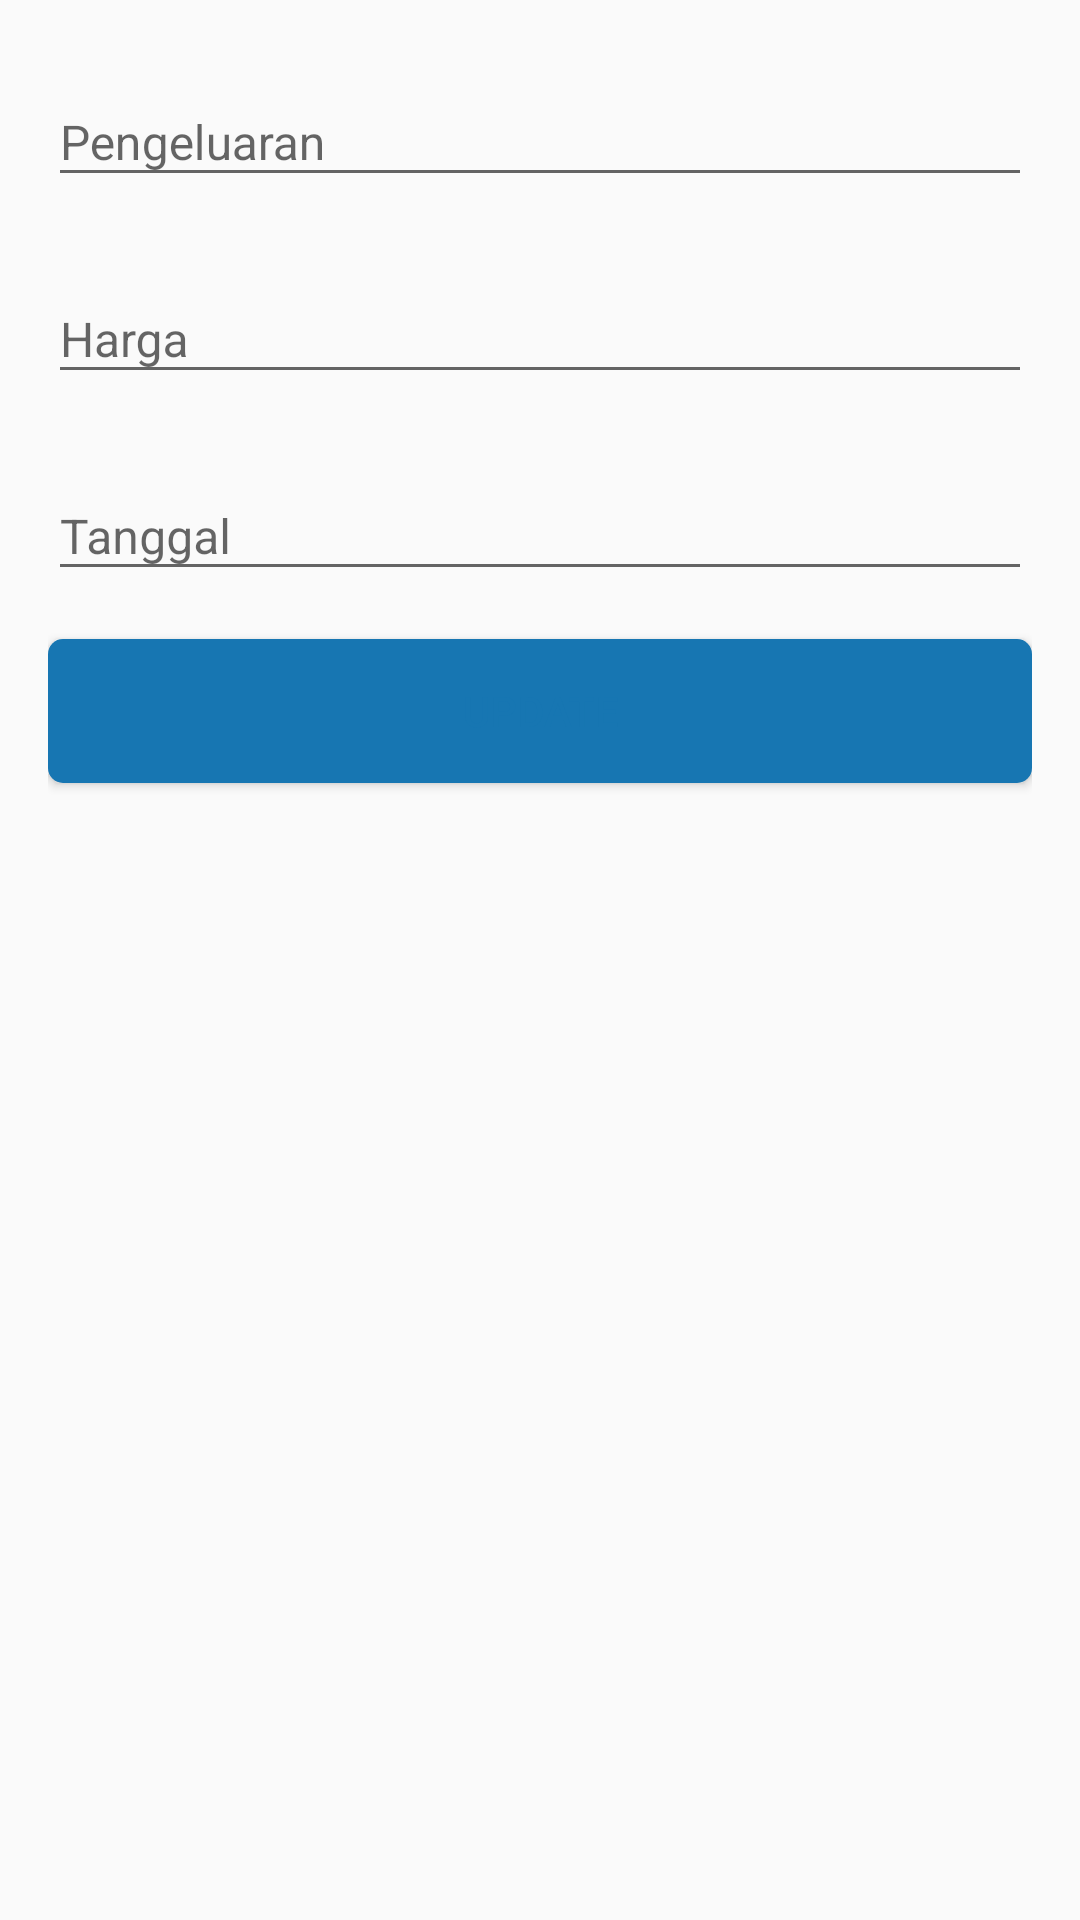

Write the Android layout XML for this screen, with the resource values it uses.
<!-- AndroidManifest.xml: application theme AppTheme -->
<!-- res/layout/activity_edit_data.xml -->
<LinearLayout
    xmlns:android="http://schemas.android.com/apk/res/android"
    xmlns:app="http://schemas.android.com/apk/res-auto"
    xmlns:tools="http://schemas.android.com/tools"
    android:layout_width="match_parent"
    android:layout_height="match_parent"
    android:padding="16dp"
    android:orientation="vertical"
    tools:context=".editData">

    <com.google.android.material.textfield.TextInputLayout
        android:layout_width="match_parent"
        android:layout_height="wrap_content"
        android:hint="Pengeluaran">
        <EditText
            android:id="@+id/tPengeluaranEdit"
            android:layout_width="match_parent"
            android:layout_height="wrap_content"
            android:inputType="textMultiLine"
            android:textSize="16sp"/>
    </com.google.android.material.textfield.TextInputLayout>

    <com.google.android.material.textfield.TextInputLayout
        android:layout_width="match_parent"
        android:layout_height="wrap_content"
        android:layout_marginTop="16dp"
        android:hint="Harga">

        <EditText
            android:id="@+id/tHargaEdit"
            android:layout_width="match_parent"
            android:layout_height="wrap_content"
            android:inputType="number"
            android:textSize="16sp" />
    </com.google.android.material.textfield.TextInputLayout>

    <com.google.android.material.textfield.TextInputLayout
        android:layout_width="match_parent"
        android:layout_height="wrap_content"
        android:layout_marginTop="16dp"
        android:hint="Tanggal">

        <EditText
            android:id="@+id/tTanggalEdit"
            android:layout_width="match_parent"
            android:layout_height="wrap_content"
            android:textSize="16sp" />
    </com.google.android.material.textfield.TextInputLayout>

    <Button
        android:id="@+id/btnUpdate"
        android:layout_width="match_parent"
        android:layout_height="wrap_content"
        android:layout_marginTop="16dp"
        android:textSize="14sp"
        android:text="UPDATE"
        android:textColor="@color/blueColor"
        android:background="@drawable/layout_button"/>
</LinearLayout>
<!-- resources referenced by this layout -->
<resources>
  <color name="blueColor">#1776b2</color>
  <!-- drawable layout_button (drawable) -->
  <?xml version="1.0" encoding="utf-8"?>
  <shape xmlns:android="http://schemas.android.com/apk/res/android" >
  
      <solid android:color="@color/colorPrimary" />
  
      
      
      
      <corners
          android:radius="5dp"
          />
  
  </shape>
  <style name="AppTheme" parent="Theme.AppCompat.Light.DarkActionBar">
          
          <item name="colorPrimary">@color/colorPrimary</item>
          <item name="colorPrimaryDark">@color/colorPrimaryDark</item>
          <item name="colorAccent">@color/colorAccent</item>
      </style>
  <color name="colorPrimary">#1776b2</color>
  <color name="colorPrimaryDark">#1776b2</color>
  <color name="colorAccent">#1776b2</color>
</resources>
